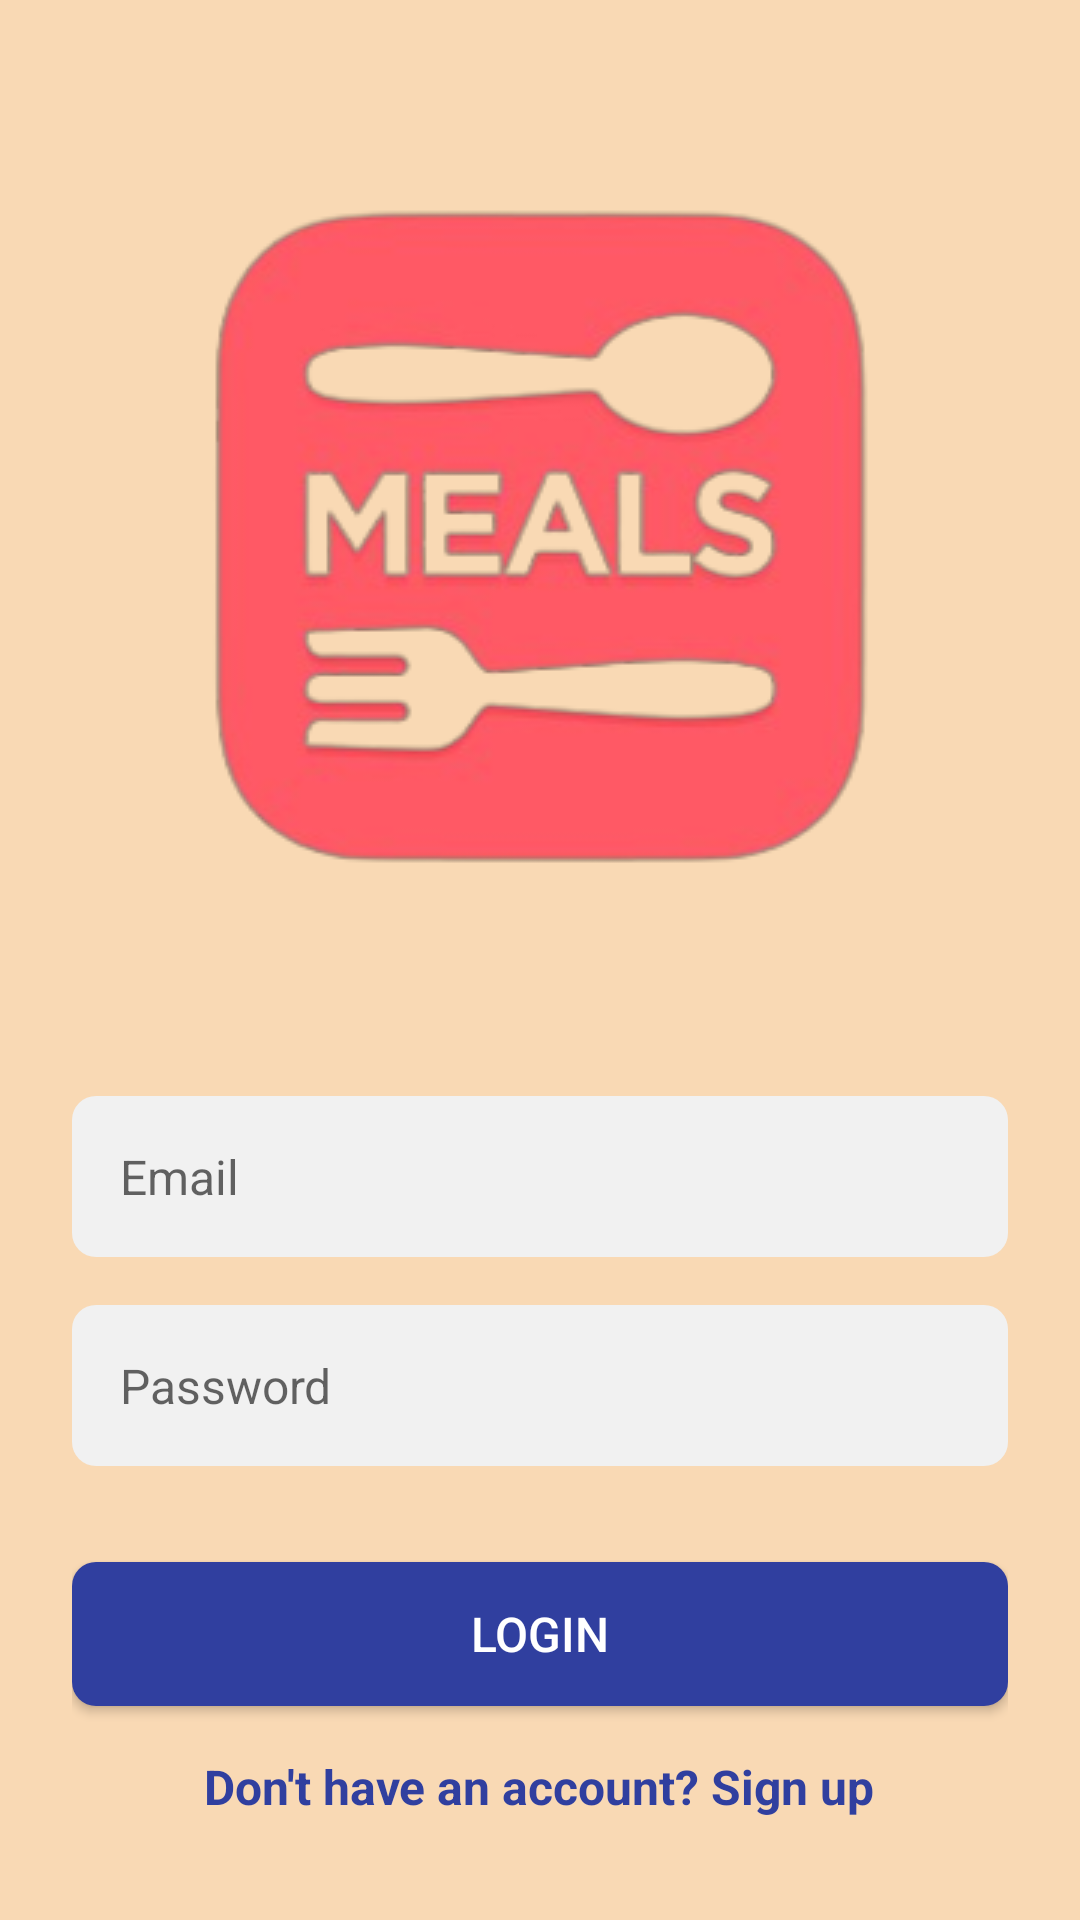

Layout XML and referenced resources for this Android screen:
<!-- AndroidManifest.xml: application theme Theme.Team19 -->
<!-- res/layout/fragment_login.xml -->
<?xml version="1.0" encoding="utf-8"?>
<LinearLayout xmlns:android="http://schemas.android.com/apk/res/android"
        android:layout_width="match_parent"
        android:layout_height="match_parent"
        android:gravity="center"
        android:orientation="vertical"
        android:padding="24dp"
        android:background="@color/backgroundPrimary">

        <ImageView
            android:id="@+id/imageView"
            android:layout_width="wrap_content"
            android:layout_height="wrap_content"
            android:src="@drawable/logo"
            android:layout_marginBottom="32dp"/>

        <EditText
            android:id="@+id/etEmail"
            android:layout_width="match_parent"
            android:layout_height="wrap_content"
            android:layout_marginBottom="16dp"
            android:hint="Email"
            android:inputType="textEmailAddress"
            android:maxLines="1"
            android:singleLine="true"
            android:background="@drawable/edit_text_rounded"
            android:padding="16dp"
            android:textSize="16sp"/>

        <EditText
            android:id="@+id/etPassword"
            android:layout_width="match_parent"
            android:layout_height="wrap_content"
            android:layout_marginBottom="32dp"
            android:hint="Password"
            android:inputType="textPassword"
            android:maxLines="1"
            android:singleLine="true"
            android:background="@drawable/edit_text_rounded"
            android:padding="16dp"
            android:textSize="16sp"/>

        <Button
            android:id="@+id/btnLogin"
            android:layout_width="match_parent"
            android:layout_height="wrap_content"
            android:text="Login"
            android:textColor="@color/white"
            android:background="@drawable/button_rounded"
            android:textSize="16sp"/>

        <TextView
            android:id="@+id/tvSignUp"
            android:layout_width="wrap_content"
            android:layout_height="wrap_content"
            android:layout_marginTop="16dp"
            android:text="Don't have an account? Sign up"
            android:textColor="@color/colorPrimaryDark"
            android:textSize="16sp"
            android:textStyle="bold" />
    </LinearLayout>
<!-- resources referenced by this layout -->
<resources>
  <color name="backgroundPrimary">#F9D9B4</color>
  <color name="colorPrimaryDark">#303F9F</color>
  <color name="white">#FFFFFFFF</color>
  <!-- drawable button_rounded (drawable) -->
  <?xml version="1.0" encoding="utf-8"?>
  <shape xmlns:android="http://schemas.android.com/apk/res/android"
          android:shape="rectangle">
  
          <solid android:color="@color/colorPrimaryDark" />
  
          <corners android:radius="8dp" />
  
  </shape>
  <!-- drawable edit_text_rounded (drawable) -->
  <?xml version="1.0" encoding="utf-8"?>
  <shape xmlns:android="http://schemas.android.com/apk/res/android"
          android:shape="rectangle">
  
          <solid android:color="@color/lightGrey" />
  
          <corners android:radius="8dp" />
  
  </shape>
  <!-- drawable logo: png bitmap (drawable, 48217 bytes) -->
  <style name="Theme.Team19" parent="Theme.MaterialComponents.DayNight.DarkActionBar">
          
          <item name="colorPrimary">@color/purple_500</item>
          <item name="colorPrimaryVariant">@color/purple_700</item>
          <item name="colorOnPrimary">@color/white</item>
          
          <item name="colorSecondary">@color/teal_200</item>
          <item name="colorSecondaryVariant">@color/teal_700</item>
          <item name="colorOnSecondary">@color/black</item>
          
          <item name="android:statusBarColor">?attr/colorPrimaryVariant</item>
  
          
      </style>
  <color name="lightGrey">#F1F1F1</color>
  <color name="purple_500">#FF6200EE</color>
  <color name="purple_700">#FF3700B3</color>
  <color name="teal_200">#FF03DAC5</color>
  <color name="teal_700">#FF018786</color>
  <color name="black">#FF000000</color>
</resources>
